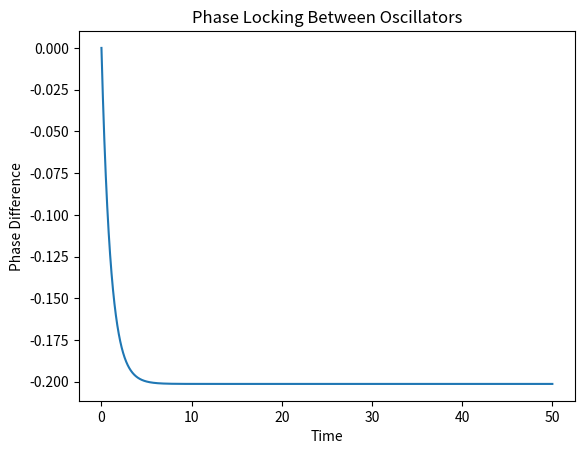

Write Python code to recreate this figure.
import numpy as np
import matplotlib.pyplot as plt

dt = 0.01
t = np.arange(0, 50, dt)

theta1 = np.zeros_like(t)
theta2 = np.zeros_like(t)

omega1 = 1.0
omega2 = 1.2
K = 0.5

for i in range(1, len(t)):
    theta1[i] = theta1[i-1] + dt * (omega1 + K * np.sin(theta2[i-1] - theta1[i-1]))
    theta2[i] = theta2[i-1] + dt * (omega2 + K * np.sin(theta1[i-1] - theta2[i-1]))

plt.figure()
plt.plot(t, theta1 - theta2)
plt.xlabel("Time")
plt.ylabel("Phase Difference")
plt.title("Phase Locking Between Oscillators")
plt.show()
